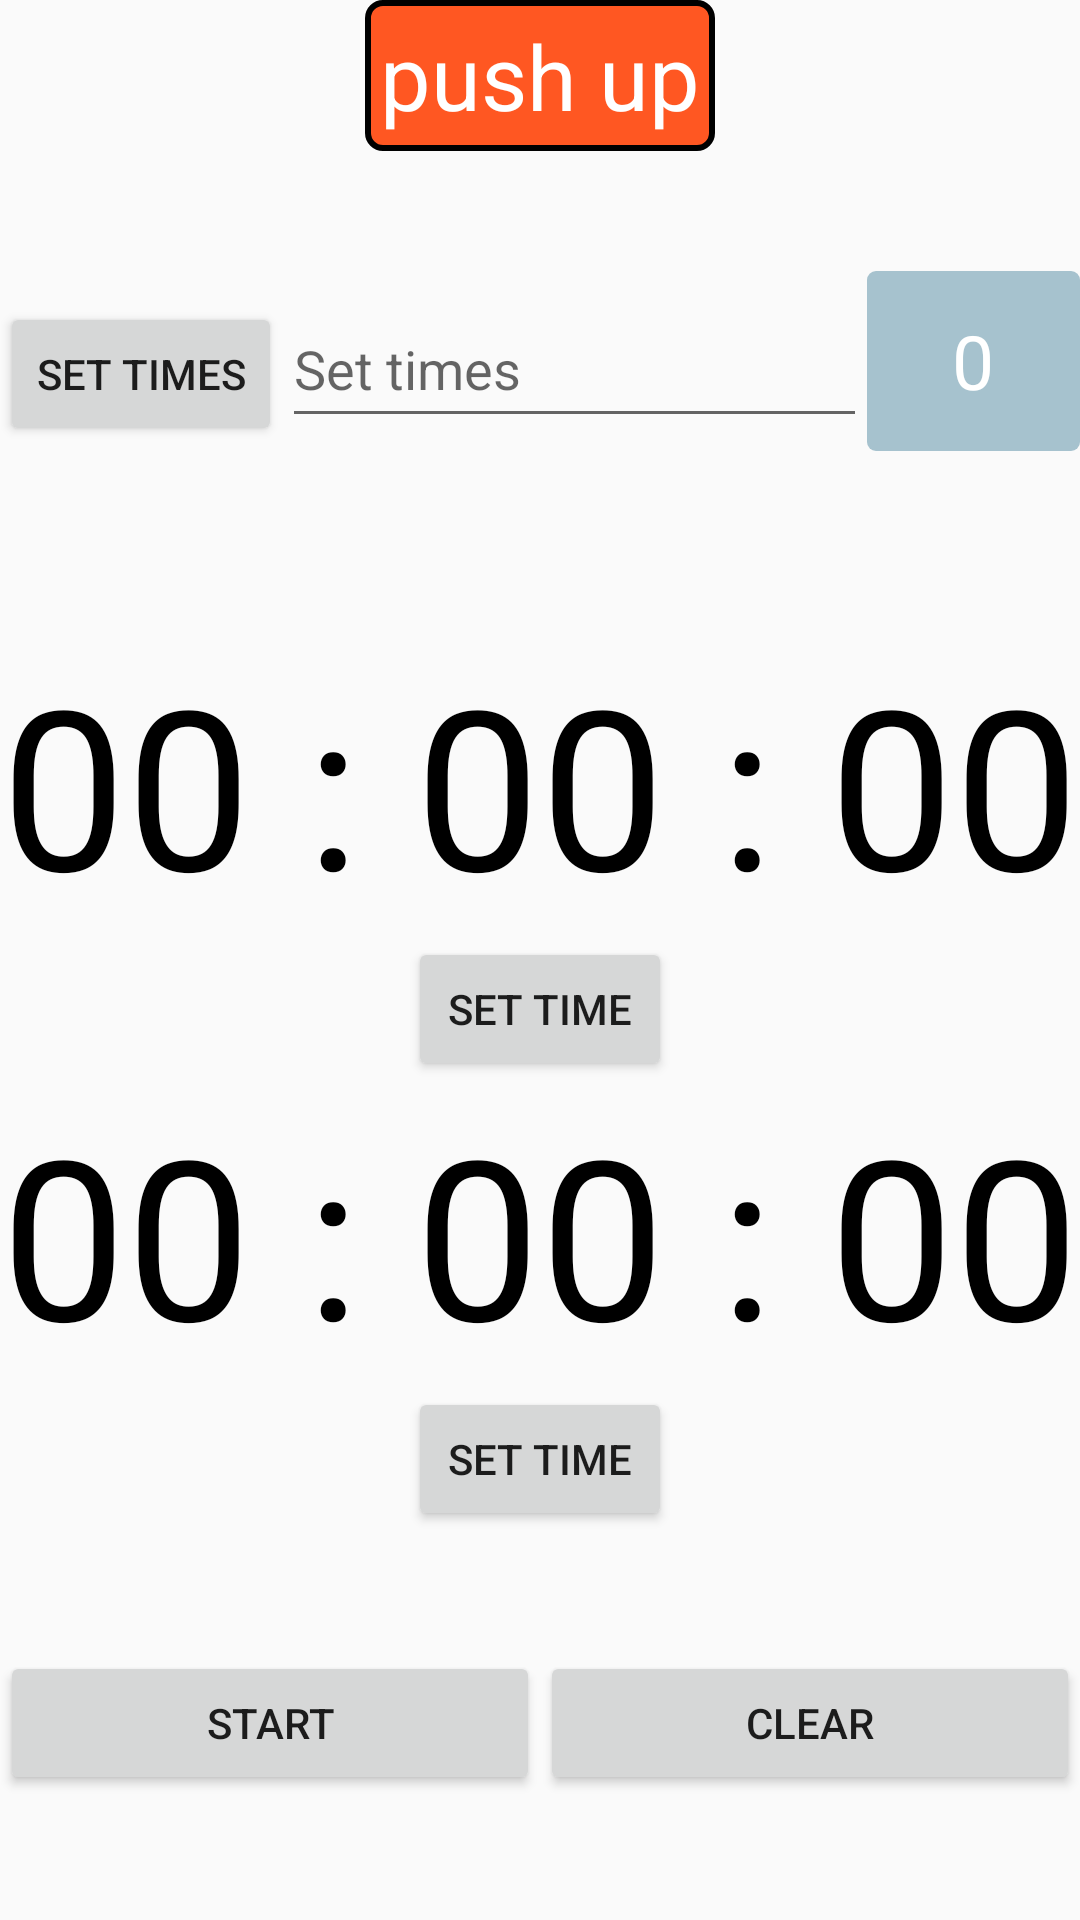

Write the Android layout XML for this screen, with the resource values it uses.
<!-- AndroidManifest.xml: application theme Theme.Design.Light.NoActionBar -->
<!-- res/layout/loop_pager.xml -->
<?xml version="1.0" encoding="utf-8"?>
<LinearLayout
    xmlns:android="http://schemas.android.com/apk/res/android"
    xmlns:app="http://schemas.android.com/apk/res-auto"
    android:layout_width="match_parent"
    android:orientation="vertical"
    android:layout_height="match_parent">

    <LinearLayout
        android:layout_width="match_parent"
        android:layout_height="wrap_content"
        android:orientation="vertical"
        android:gravity="center"
        >
    <TextView
        android:id="@+id/categoryTextView2"
        android:layout_width="wrap_content"
        android:layout_height="wrap_content"
        android:background="@drawable/category_textview"
        android:padding="5dp"
        android:text="push up"
        android:textColor="@color/white"
        android:textSize="30sp"
        />
    </LinearLayout>

    <LinearLayout
        android:layout_width="match_parent"
        android:layout_height="wrap_content"
        android:orientation="horizontal"
        >
        <TextView
            android:layout_width="wrap_content"
            android:layout_height="40sp"
            />
    </LinearLayout>

    <LinearLayout
        android:layout_width="match_parent"
        android:layout_height="wrap_content"
        android:orientation="horizontal"
        >

    <Button
        android:layout_weight="0"
        android:id="@+id/setTimesButton"
        android:layout_width="wrap_content"
        android:layout_height="wrap_content"
        android:text="set times"
        app:layout_constraintEnd_toStartOf="@+id/timesTextView"
        />

    <EditText
        android:layout_weight="6"
        android:id="@+id/loopTimesEditText"
        android:layout_width="129dp"
        android:layout_height="49dp"
        android:ems="10"
        android:hint="Set times"
        android:inputType="number"
        />
        <TextView
            android:layout_weight="1"
            android:id="@+id/timesTextView"
            android:layout_width="60dp"
            android:layout_height="60dp"
            android:background="@drawable/textview_rounded"
            android:gravity="center"
            android:padding="10dp"
            android:text="0"
            android:textColor="@color/white"
            android:textSize="25sp"
            />
    </LinearLayout>

    <LinearLayout
        android:layout_width="match_parent"
        android:layout_height="wrap_content"
        android:orientation="horizontal"
        >
        <TextView
            android:layout_width="wrap_content"
            android:layout_height="60sp"
            />
    </LinearLayout>

    <LinearLayout
        android:layout_width="match_parent"
        android:layout_height="wrap_content"
        android:orientation="horizontal"
        >
    <TextView
        android:id="@+id/loopOneTextView"
        android:layout_width="match_parent"
        android:layout_height="102dp"
        android:autoSizeTextType="uniform"
        android:gravity="center"
        android:maxLines="1"
        android:text="00 : 00 : 00"
        android:textColor="@color/black"
        android:textSize="80sp"
        />
    </LinearLayout>
    <LinearLayout
        android:layout_width="match_parent"
        android:layout_height="wrap_content"
        android:orientation="horizontal"
        android:gravity="center"
        >
    <Button
        android:id="@+id/loopOneButton"
        android:layout_width="wrap_content"
        android:layout_height="wrap_content"
        android:text="set time"
        app:layout_constraintTop_toBottomOf="@+id/loopTwoTextView" />
    </LinearLayout>
    <LinearLayout
        android:layout_width="match_parent"
        android:layout_height="wrap_content"
        android:orientation="horizontal"
        >
    <TextView
        android:id="@+id/loopTwoTextView"
        android:layout_width="match_parent"
        android:layout_height="102dp"
        android:gravity="center"
        android:maxLines="1"
        android:text="00 : 00 : 00"
        android:textColor="@color/black"
        android:textSize="80sp"
        android:autoSizeTextType="uniform"
        />
    </LinearLayout>

    <LinearLayout
        android:layout_width="match_parent"
        android:layout_height="wrap_content"
        android:orientation="vertical"
        android:gravity="center"
        >
    <Button
        android:id="@+id/loopTwoButton"
        android:layout_width="wrap_content"
        android:layout_height="wrap_content"
        android:text="set time"
        app:layout_constraintEnd_toEndOf="parent"
        />
    </LinearLayout>

    <LinearLayout
        android:layout_width="match_parent"
        android:layout_height="wrap_content"
        android:orientation="horizontal"
        >
        <TextView
            android:layout_width="wrap_content"
            android:layout_height="40sp"
            />
    </LinearLayout>

    <LinearLayout
        android:layout_width="match_parent"
        android:layout_height="wrap_content"
        android:orientation="horizontal"
        >

    <Button
        android:id="@+id/loopStartButton"
        android:layout_weight="1"
        android:layout_width="wrap_content"
        android:layout_height="wrap_content"
        android:text="start"
        />
    <Button
        android:id="@+id/loopClearButton"
        android:layout_width="wrap_content"
        android:layout_height="wrap_content"
        android:layout_weight="1"
        android:text="clear"
        />

    </LinearLayout>

</LinearLayout>
<!-- resources referenced by this layout -->
<resources>
  <color name="black">#FF000000</color>
  <color name="white">#FFFFFFFF</color>
  <!-- drawable category_textview (drawable) -->
  <?xml version="1.0" encoding="utf-8"?>
  <shape xmlns:android="http://schemas.android.com/apk/res/android">
      <solid
          android:color="@color/orange">
      </solid>
      <stroke
          android:width="2dp"
          android:color="@color/black">
      </stroke>
      <corners
          android:radius="5dp">
      </corners>
  </shape>
  <!-- drawable textview_rounded (drawable) -->
  <?xml version="1.0" encoding="utf-8"?>
  <shape xmlns:android="http://schemas.android.com/apk/res/android">
      <solid android:color="#a6c2ce" />
      <corners
          android:topLeftRadius="3dp"
          android:topRightRadius="3dp"
          android:bottomRightRadius="3dp"
          android:bottomLeftRadius="3dp"/>
  </shape>
  <color name="orange">#ff5722</color>
</resources>
